Run: headless pygame with SDL's dummy video driver; simulated clock (each Clock.tick advances the game by its frame time, no real sleeping); random seed 0; keys injected as events and as key.get_pressed() state; mouse plan: one left click at the window centre at the start of phase 2, then a move to the lower-right quarter at the start of phase 3.
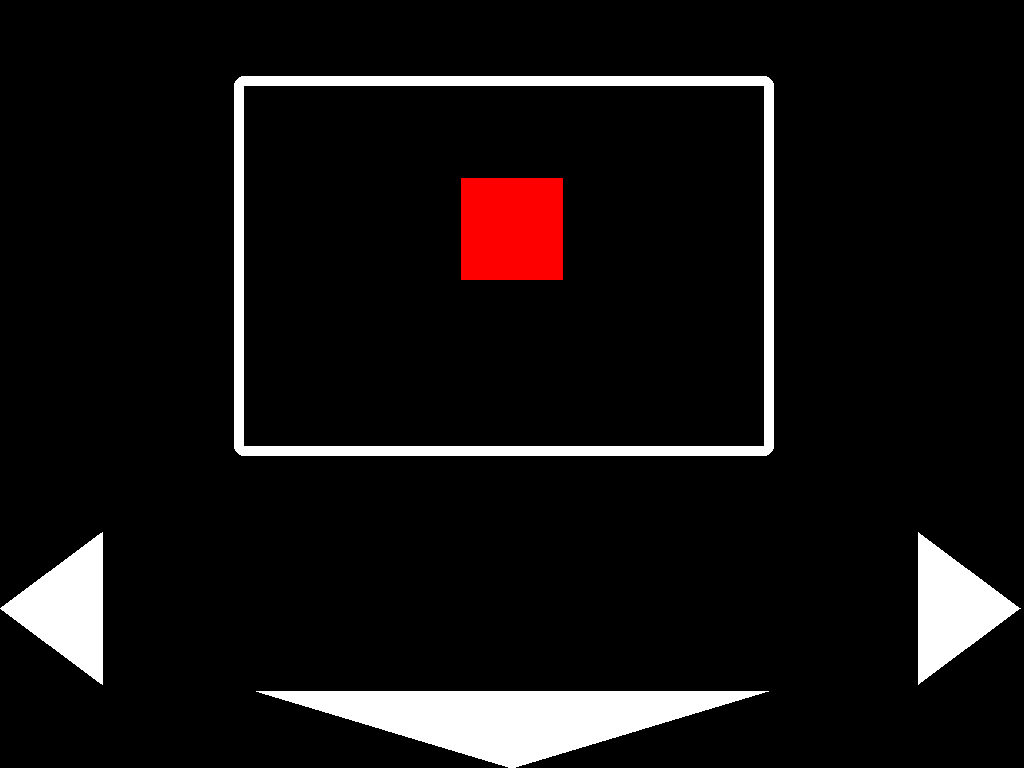
Frame 1 of 4 · flips 1–60 · no input
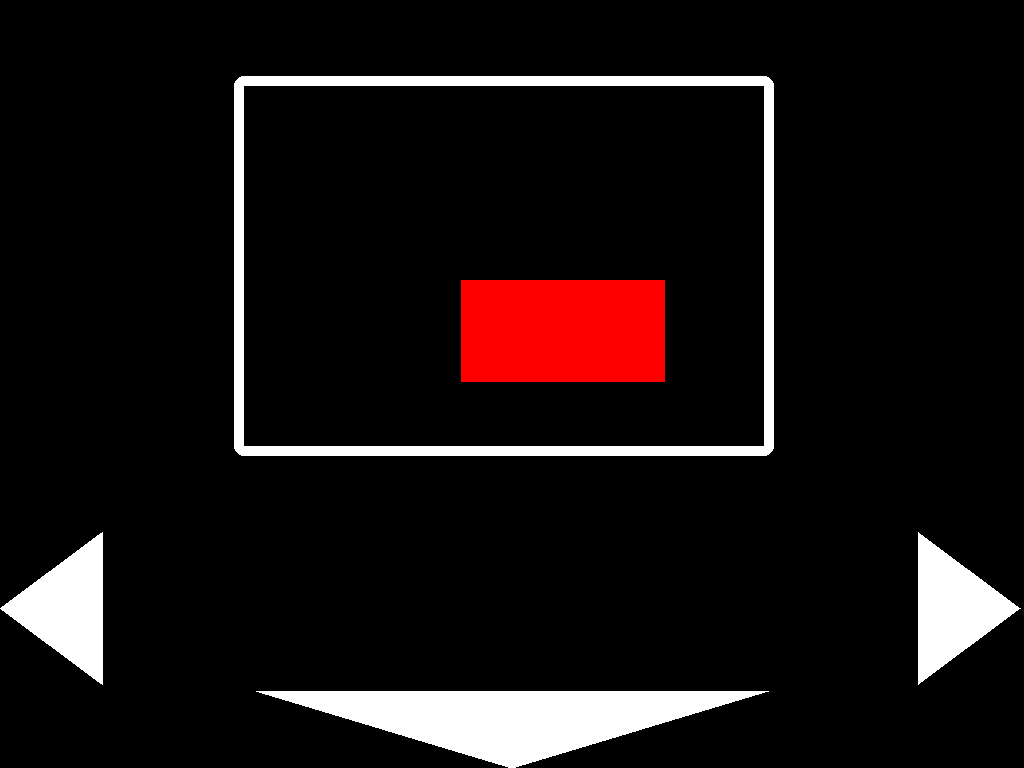
Frame 2 of 4 · flips 61–180 · clicked the window centre · tapped SPACE, RETURN · held RIGHT (→), D
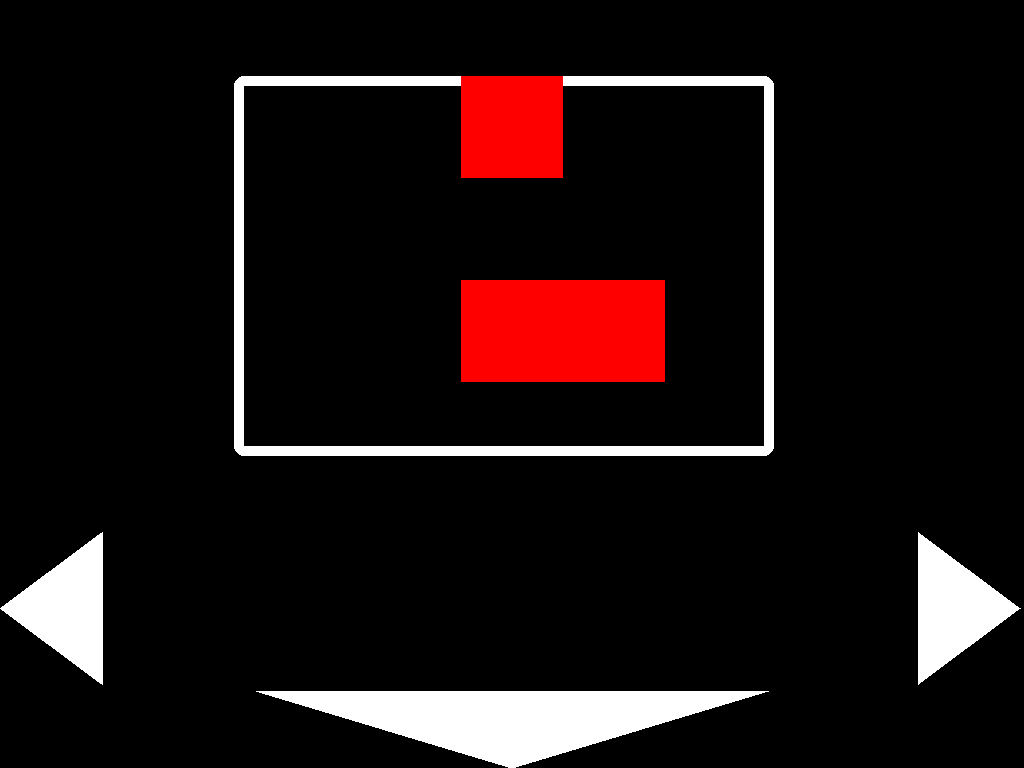
Frame 3 of 4 · flips 181–300 · moved the mouse to the lower-right quarter · held DOWN (↓), S
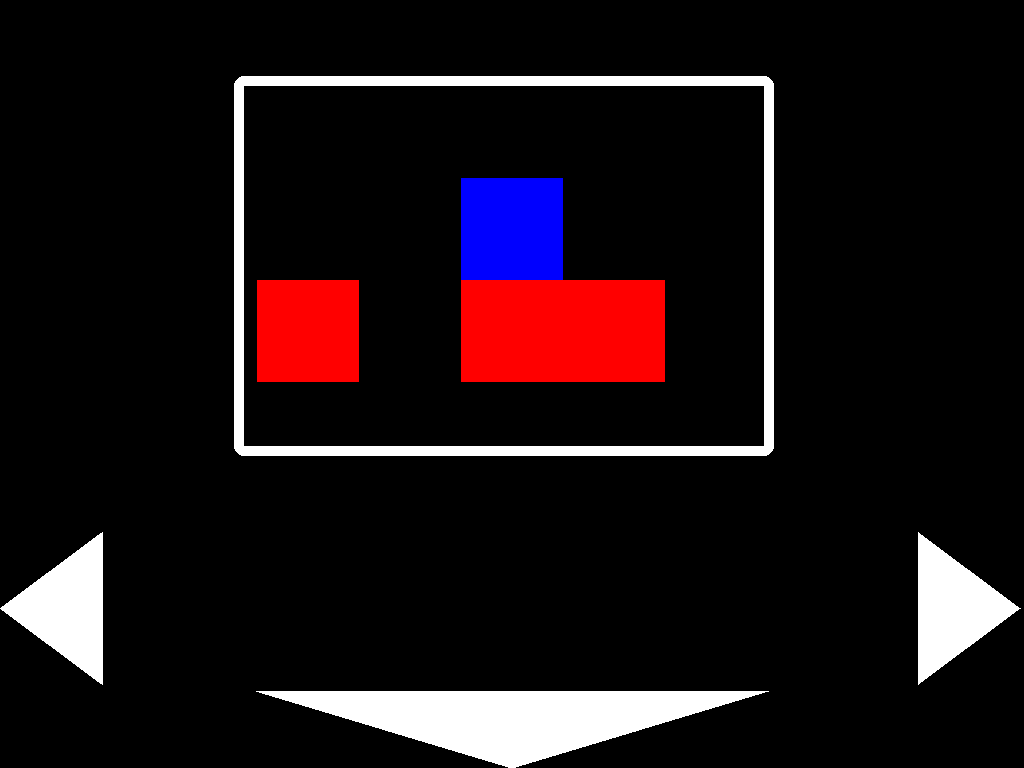
Frame 4 of 4 · flips 301–420 · held LEFT (←), A, UP (↑), W

The pygame program that drew these frames:

import pygame
from pygame.locals import *
from sys import exit
from random import choice


class Quadrado:
	'''Inicializa o quadrado'''
	def __init__(self, tam, x, surface):
		self.tamanho_y = tam
		self.tamanho_x = tam*choice((1,1))
		self._cor = choice((VERDE, VERMELHO, AZUL))
		self._x_pos = x - tam//2
		self._y_pos = altura_tela//10
		self._surface = surface
		self._posicao_atual_x = pos_linha//2#posição inicial/atual na lista_linha_pos
		self._posicao_atual_y = pos_coluna-1#posição inicial/atual na coluna (lista_linha_alt)


	def mover_direita(self, passo):
		if (self.desenhar().right+tam_padrao) <= (contorno().right):
			self._x_pos += passo
			self._posicao_atual_x += 1


	def mover_esquerda(self, passo):
		if self._x_pos >= largura_tela//4+tam_padrao:
			self._x_pos -= passo
			self._posicao_atual_x -= 1
	
	
	def cair(self, vel):
		cair = False
		if self.desenhar().bottom+tam_padrao < contorno().bottom:
			self._y_pos += vel
			self._posicao_atual_y -= 1
			cair = True
		#if self.desenhar()
		return cair
		
		
	def desenhar(self):
		return pygame.draw.rect(self._surface, self._cor, (self._x_pos, self._y_pos,self.tamanho_x,self.tamanho_y))
	
	@property
	def get_pos(self):
		return (self._posicao_atual_x, self._posicao_atual_y)



def contorno():
	'''desenha os limitadores do jogo e retorna um Rect'''
	return pygame.draw.rect(tela,BRANCO,(largura_tela//10*2.3,altura_tela//10,largura_tela//10*5.3,altura_tela//10*5),10,10)


def controles():#desenha controles tatil
	botao_direito = pygame.draw.polygon(tela, BRANCO,[(largura_tela//10*9, altura_tela//10*7), (largura_tela//10*10, altura_tela//10*8),(largura_tela//10*9,altura_tela//10*9)])
	botao_esquerdo = pygame.draw.polygon(tela, BRANCO,[(largura_tela//10*1,altura_tela//10*7),(0, altura_tela//10*8),(largura_tela//10*1,altura_tela//10*9)])
	botao_baixo = pygame.draw.polygon(tela,BRANCO,[(largura_tela//4,altura_tela*0.9),(largura_tela//2, altura_tela),(largura_tela//4*3, altura_tela*0.9)])
	return ((botao_direito),( botao_esquerdo), (botao_baixo))#retorno uma tupla com os rect da cada botao (direita, esquerda, baixo)



#CORES
BRANCO = (255,255,255)
PRETO = (0,0,0)
VERDE = (0,255,0)
AZUL = (0,0,255)
VERMELHO = (255,0,0)


fps = 30 #os calculos continuam acontecendo mesmo que o quadro não seja exibido.


pygame.init()#INICIALIZA O MODULO
relogio = pygame.time.Clock()

#Ajustes da tela
tela = pygame.display.set_mode()
largura_tela = tela.get_width()
altura_tela = tela.get_height()
print(f'Largura (X): {largura_tela}')
print(f'Altura (Y): {altura_tela}')
tam_padrao = (largura_tela//10)
pygame.display.set_caption('Tetris 0.5')

contador = 0#faz uma contagem a cada quadro para simular uma pausa de 1 seg, sem pausar os calculos.

#listas e posicoes
pos_linha = contorno()[2]//tam_padrao
pos_coluna = contorno()[3]//tam_padrao


lista_todos = []#lista todos os quadrados que serão desenhados
lista_linha_pos = ['' for x in range(pos_linha)]#lista todos as posições dos quadrados parados
lista_linha_alt = [lista_linha_pos.copy() for x in range(pos_coluna)]#lista todas as colunas com quadrados

#

lista_todos.append(Quadrado(tam_padrao, largura_tela//2, tela))

while True:
	lista_todos[-1].desenhar()
	relogio.tick(fps)
	tela.fill(PRETO)
	contorno()#desenha o contorno
	controles()#desenha os controles
	
	for event in pygame.event.get():
		if event.type == QUIT:
			pygame.quit()
			exit()
		if event.type == KEYDOWN:
			if event.key in (K_LEFT, K_a):
				lista_todos[-1].mover_esquerda(tam_padrao)
			if event.key in (K_RIGHT, K_l):
				lista_todos[-1].mover_direita(tam_padrao)
			if event.key == K_SPACE:
				contador = fps
		if event.type == MOUSEBUTTONDOWN:
			if controles()[0].collidepoint(event.pos):
				lista_todos[-1].mover_direita(tam_padrao)
			if controles()[1].collidepoint(event.pos):
				lista_todos[-1].mover_esquerda(tam_padrao)
			if controles()[2].collidepoint(event.pos):
				contador = fps
		
		
	for item in lista_todos:#desenha cada item da lista_todos
		item.desenhar()
	
	if contador < fps:#conta 1 seg antes de cair
		contador += 1
	else:
		contador = 0
		if not lista_todos[-1].cair(tam_padrao):#se nao cair
			print(lista_todos[-1].get_pos)
			lista_linha_alt[lista_todos[-1].get_pos[1]][lista_todos[-1].get_pos[0]] = lista_todos[-1]
			for y in range(pos_coluna):
				if lista_linha_alt[y].count('') == 0:#completou a linha
					print('Completou a linha')
					for c in range(pos_linha):
						i = lista_todos.index(lista_linha_pos[c])
						del lista_todos[i]# --------- PENDENTE
					lista_linha_pos = ['' for x in range(len(lista_linha_pos))]#lista todos as posições dos quadrados parados

			lista_todos.append(Quadrado(tam_padrao, largura_tela//2, tela))
	pygame.display.flip()
